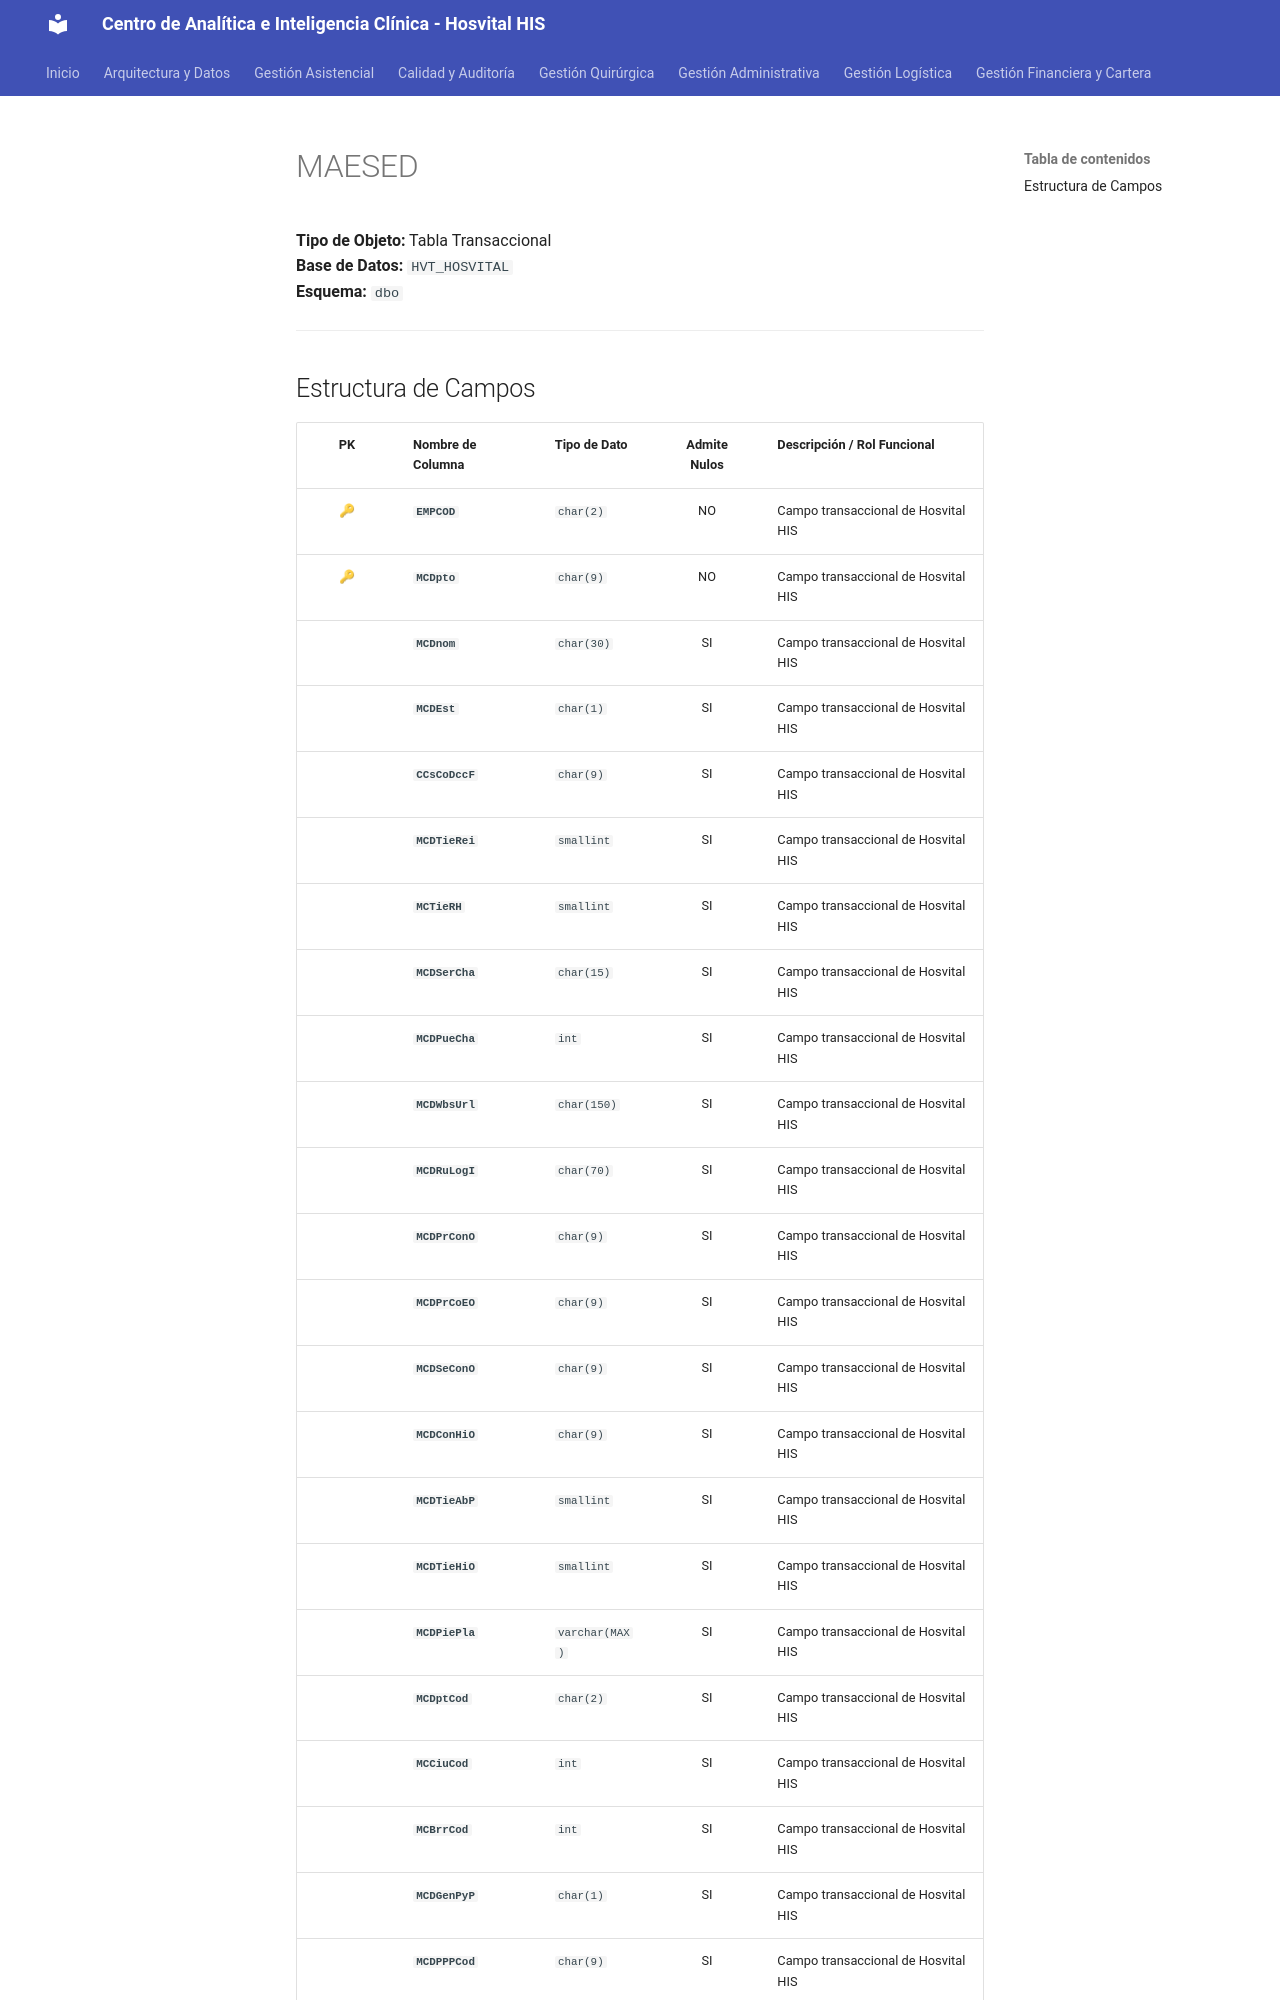

repository: SoporteSaludtech/superset-docs · page: diccionario-general/MAESED/index.html · generator: mkdocs

# MAESED

**Tipo de Objeto:** Tabla Transaccional  
**Base de Datos:** `HVT_HOSVITAL`  
**Esquema:** `dbo`

---

## Estructura de Campos

| PK | Nombre de Columna | Tipo de Dato | Admite Nulos | Descripción / Rol Funcional |
| :-: | :--- | :--- | :-: | :--- |
| 🔑 | **`EMPCOD`** | `char(2)` | NO | Campo transaccional de Hosvital HIS |
| 🔑 | **`MCDpto`** | `char(9)` | NO | Campo transaccional de Hosvital HIS |
|  | **`MCDnom`** | `char(30)` | SI | Campo transaccional de Hosvital HIS |
|  | **`MCDEst`** | `char(1)` | SI | Campo transaccional de Hosvital HIS |
|  | **`CCsCoDccF`** | `char(9)` | SI | Campo transaccional de Hosvital HIS |
|  | **`MCDTieRei`** | `smallint` | SI | Campo transaccional de Hosvital HIS |
|  | **`MCTieRH`** | `smallint` | SI | Campo transaccional de Hosvital HIS |
|  | **`MCDSerCha`** | `char(15)` | SI | Campo transaccional de Hosvital HIS |
|  | **`MCDPueCha`** | `int` | SI | Campo transaccional de Hosvital HIS |
|  | **`MCDWbsUrl`** | `char(150)` | SI | Campo transaccional de Hosvital HIS |
|  | **`MCDRuLogI`** | `char(70)` | SI | Campo transaccional de Hosvital HIS |
|  | **`MCDPrConO`** | `char(9)` | SI | Campo transaccional de Hosvital HIS |
|  | **`MCDPrCoEO`** | `char(9)` | SI | Campo transaccional de Hosvital HIS |
|  | **`MCDSeConO`** | `char(9)` | SI | Campo transaccional de Hosvital HIS |
|  | **`MCDConHiO`** | `char(9)` | SI | Campo transaccional de Hosvital HIS |
|  | **`MCDTieAbP`** | `smallint` | SI | Campo transaccional de Hosvital HIS |
|  | **`MCDTieHiO`** | `smallint` | SI | Campo transaccional de Hosvital HIS |
|  | **`MCDPiePla`** | `varchar(MAX)` | SI | Campo transaccional de Hosvital HIS |
|  | **`MCDptCod`** | `char(2)` | SI | Campo transaccional de Hosvital HIS |
|  | **`MCCiuCod`** | `int` | SI | Campo transaccional de Hosvital HIS |
|  | **`MCBrrCod`** | `int` | SI | Campo transaccional de Hosvital HIS |
|  | **`MCDGenPyP`** | `char(1)` | SI | Campo transaccional de Hosvital HIS |
|  | **`MCDPPPCod`** | `char(9)` | SI | Campo transaccional de Hosvital HIS |
|  | **`MCDEdaCod`** | `smallint` | SI | Campo transaccional de Hosvital HIS |
|  | **`MCDCodHab`** | `char(20)` | SI |
